Run: headless pygame with SDL's dummy video driver; simulated clock (each Clock.tick advances the game by its frame time, no real sleeping); random seed 0; keys injected as events and as key.get_pressed() state; no mouse input.
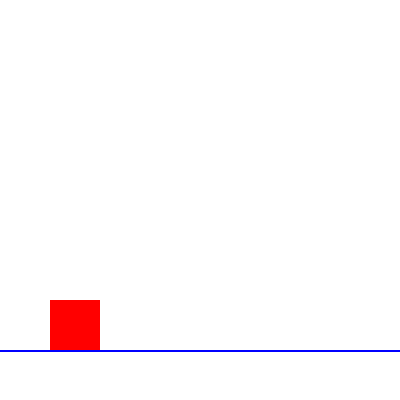
Frame 1 of 4 · flips 1–60 · no input
Frame 2 of 4 · flips 61–180 · tapped SPACE, RETURN · held RIGHT (→), D · screen unchanged from frame 1, image omitted
Frame 3 of 4 · flips 181–300 · held DOWN (↓), S · screen unchanged from frame 2, image omitted
Frame 4 of 4 · flips 301–420 · held LEFT (←), A, UP (↑), W · screen unchanged from frame 3, image omitted

The pygame program that drew these frames:

import pygame
import sys

class FallingRectangle:
    def __init__(self, x, y, width, height, color):
        self.rect = pygame.Rect(x, y, width, height)
        self.color = color
        self.speed_y = 5  # Ajustez la vitesse de chute selon vos besoins

    def update(self):
        self.rect.y += self.speed_y

    def draw(self, surface):
        pygame.draw.rect(surface, self.color, self.rect)

# Initialisation de Pygame
pygame.init()

# Dimensions de la fenêtre
WINDOW_SIZE = (400, 400)

# Création de la fenêtre
screen = pygame.display.set_mode(WINDOW_SIZE)
pygame.display.set_caption("Rectangle tombant")

# Création du sol
sol_y = WINDOW_SIZE[1] - 50

# Création du rectangle tombant
rectangle = FallingRectangle(50, 0, 50, 50, (255, 0, 0))

# Boucle principale
clock = pygame.time.Clock()

while True:
    for event in pygame.event.get():
        if event.type == pygame.QUIT:
            pygame.quit()
            sys.exit()

    # Mise à jour du rectangle tombant
    rectangle.update()

    # Vérification si le rectangle touche le sol
    if rectangle.rect.bottom >= sol_y:
        print("Le rectangle a touché le sol!")
        rectangle.speed_y =0

    # Affichage
    screen.fill((255, 255, 255))
    pygame.draw.rect(screen, (0, 0, 255), (0, sol_y, WINDOW_SIZE[0], 2))  # Dessin du sol
    rectangle.draw(screen)

    pygame.display.flip()

    # Limite de FPS
    clock.tick(60)
